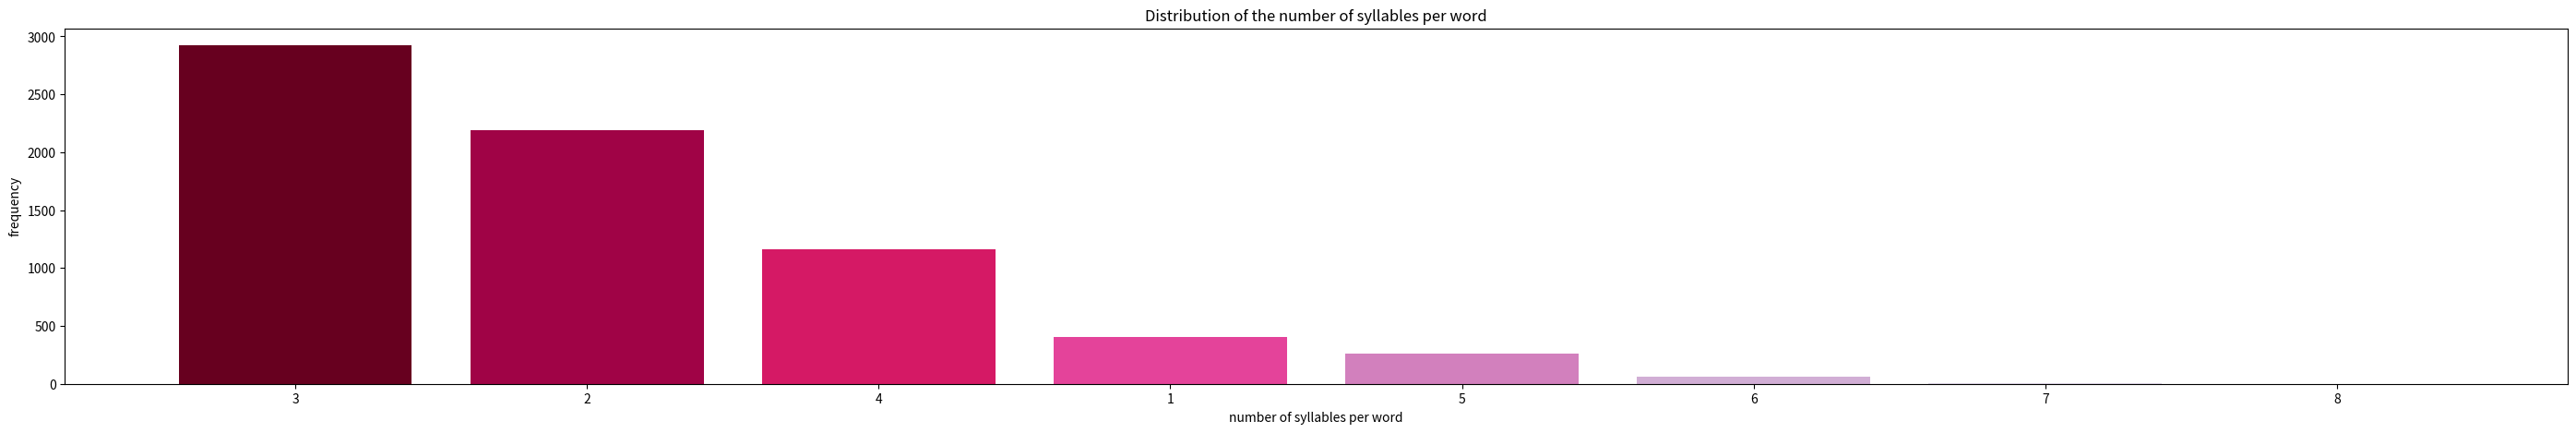

The script that saved this image:
import matplotlib.pyplot as plt

num_stat = {
    '3': 2923,
    '2': 2190,
    '4': 1159,
    '1': 407,
    '5': 257,
    '6': 64,
    '7': 3,
    '8': 1
}

left = [x for x in range(8)]
height = list(num_stat.values())
tick_label = list(num_stat.keys())

plt.bar(left, height, tick_label=tick_label,
        width=0.8, color=plt.cm.get_cmap('PuRd_r', len(tick_label))(range(len(tick_label))))
plt.gcf().set_size_inches(35, 5)
plt.xlabel('number of syllables per word')
plt.ylabel('frequency')
plt.title('Distribution of the number of syllables per word')
plt.tick_params(labelsize=10)

plt.show()
